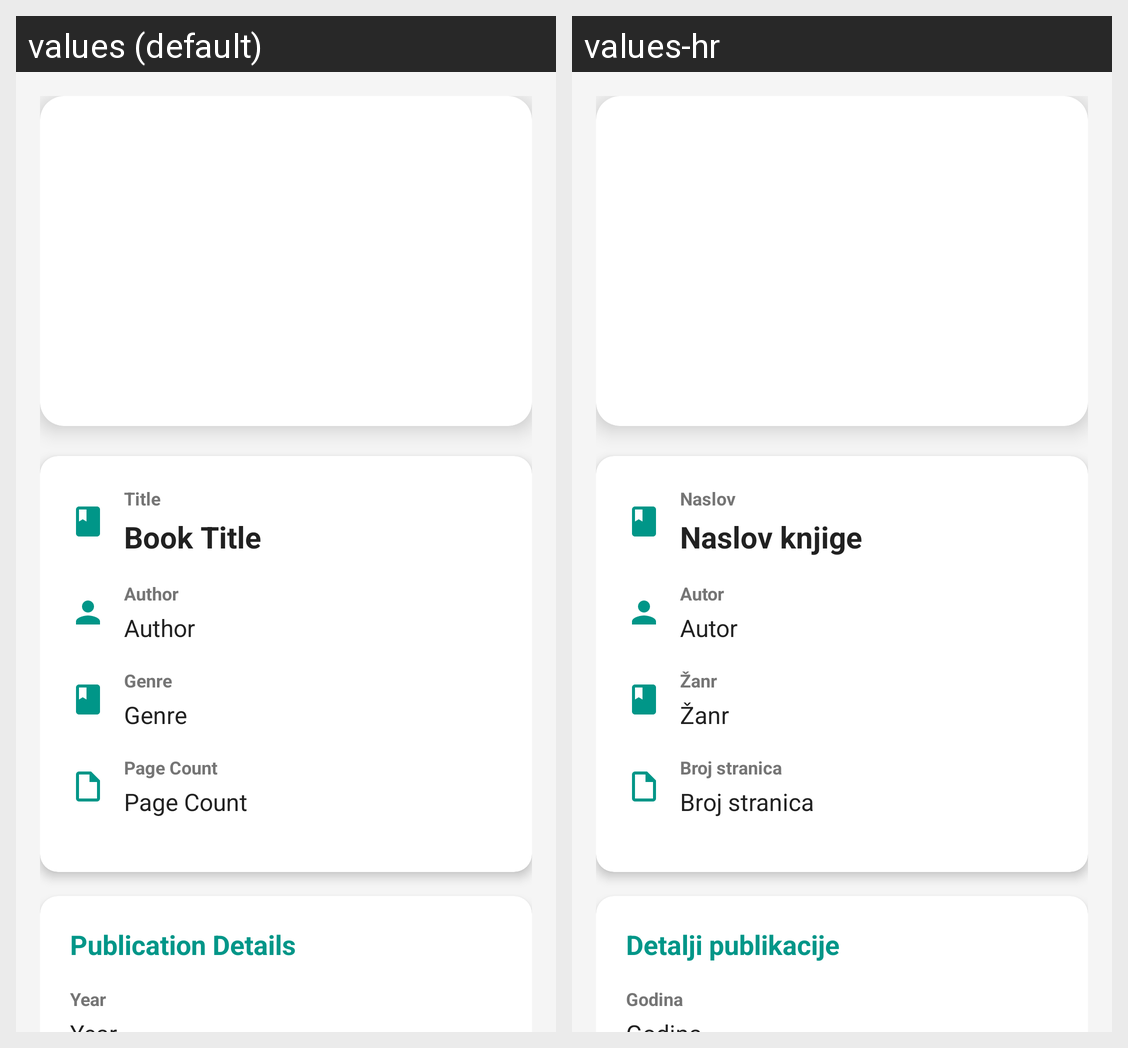

Here is an Android app screen in its default locale and in the app's own translations. Write out the translated-string differences for the strings that appear on this screen.
Android screen res/layout/fragment_details_book.xml rendered under 2 locales, left to right: values (default), values-hr. Device: Nexus 5 (rendered at 1080×1920; each locale shown at half size, 540×960, under a caption strip naming it); theme Theme.KnjigomatPIS.
Strings drawn on this screen, with the default value and each locale's value (text and hints the layout hard-codes, and strings that could not be matched under every locale, appear in the picture but are not listed):

book_title
  values: Title
  values-hr: Naslov

title_book
  values: Book Title
  values-hr: Naslov knjige

author
  values: Author
  values-hr: Autor

genre
  values: Genre
  values-hr: Žanr

page_count
  values: Page Count
  values-hr: Broj stranica

publication_details
  values: Publication Details
  values-hr: Detalji publikacije

publication_year
  values: Year
  values-hr: Godina
